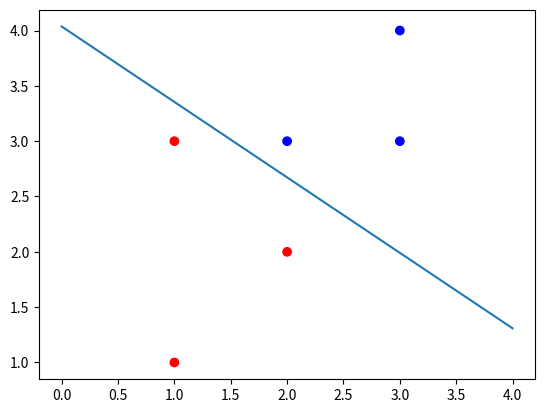

This figure's Python source:
#!/usr/bin/env python3
# -*- coding: utf-8 -*-

import numpy as np
import matplotlib.pyplot as plt

lambda_new = np.array([0.0,0.0,0.0,0.0,0.0,0.0])
lambda_old = np.array([0.0,0.0,0.0,0.0,0.0,0.0])
epi = 0.00001
#taking lambda as rows given in question
lArray = [[0,1],[1,2],[2,3],[3,4],[4,5],[0,2],[1,3],[2,4],[3,5],[0,3],[1,4],[2,5],[0,4],[1,5],[0,5],
          [1,0],[2,1],[3,2],[4,3],[5,4],[2,0],[3,1],[4,2],[5,3],[3,0],[4,1],[5,2],[4,0],[5,1],[5,0]]

X = np.array([[3,3],[3,4],[2,3],[1,1],[1,3],[2,2]])
bias = 0
b = np.array([0.0,0.0,0.0,0.0,0.0,0.0])
C = 2.5
z = np.array([1,1,1,-1,-1,-1])
F = np.array([0.0,0.0,0.0,0.0,0.0,0.0])
E = np.array([0.0,0.0,0.0,0.0,0.0,0.0])

#SSMO
for passes in range(10):
    for pair in range(0,len(lArray)):
        i = lArray[pair][0]
        j = lArray[pair][1]
        if(i!=j):
            d = 2.0*(np.dot(X[i],X[j])) - np.dot(X[i],X[i]) - np.dot(X[j],X[j])

            if(abs(d)>epi):

                F[i] = 0
                for k in range(len(X)):
                    F[i] += lambda_new[k]*z[k]*(np.dot(X[k],X[i]))
                F[i] += bias


                F[j] = 0
                for k in range(len(X)):
                    F[j] += lambda_new[k]*z[k]*(np.dot(X[k],X[j]))
                F[j] += bias

                E[i],E[j] = F[i]-z[i],F[j]-z[j]
                lambda_old[i],lambda_old[j] = lambda_new[i], lambda_new[j]
                lambda_new[j] = lambda_new[j]-((z[j]*(E[i]-E[j]))/d)

                if z[i] == z[j]:
                    l = max(0, lambda_new[i]+lambda_new[j]-C)
                    h = min(C,lambda_new[i]+lambda_new[j])
                else:
                    l = max(0,lambda_new[j]-lambda_new[i])
                    h = min(C,C+lambda_new[j]-lambda_new[i])

                if lambda_new[j]>h:
                    lambda_new[j] = h
                elif lambda_new[j]>=l and lambda_new[j] <=h:
                    lambda_new[j] = lambda_new[j]
                elif lambda_new[j]<l:
                    lambda_new[j] = l

                lambda_new[i] += z[i]*z[j]*(lambda_old[j] - lambda_new[j])
                b[i] = bias - E[i] - (z[i]*(lambda_new[i] - lambda_old[i])*(np.dot(X[i],X[i]))) - (z[j]*(lambda_new[j] - lambda_old[j])*(np.dot(X[i],X[j])))
                b[j] = bias - E[j] - (z[i]*(lambda_new[i] - lambda_old[i])*(np.dot(X[i],X[j]))) - (z[j]*(lambda_new[j] - lambda_old[j])*(np.dot(X[j],X[j])))

                if lambda_new[i] > 0 and lambda_new[i]<C:
                    bias = b[i]
                elif lambda_new[j] > 0 and lambda_new[j]<C:
                    bias = b[j]
                else:
                    bias = (b[i]+b[j])/2


    if(np.equal(lambda_new, lambda_old).all()):
        print("Lambda is not changing after Pass:",passes)
        break

print("Old Lambda",lambda_old)
print("New Lambda:",lambda_new)
print("b:",bias)
print("f(x) and z:")
for i in range(len(X)):
    print(F[i],z[i])

def W(lambda_new, Z, X):
    temp = 0.0
    for i in range(len(X)):
        temp += lambda_new[i]*Z[i]*X[i]
    return temp

W = W(lambda_new, z, X)
print("weights:")
print(W)
print("support vectors are :")
print(X[2],X[4],X[5])

color = ['red' if c == -1. else 'blue' for c in z]
plt.scatter(X[:, 0], X[:, 1], c=color)

# Create the hyperplane
a = -W[0] / W[1]
xx = np.linspace(0, 4)
yy = a * xx - (bias) / W[1]

plt.plot(xx, yy)
plt.axis("on"), plt.show()
